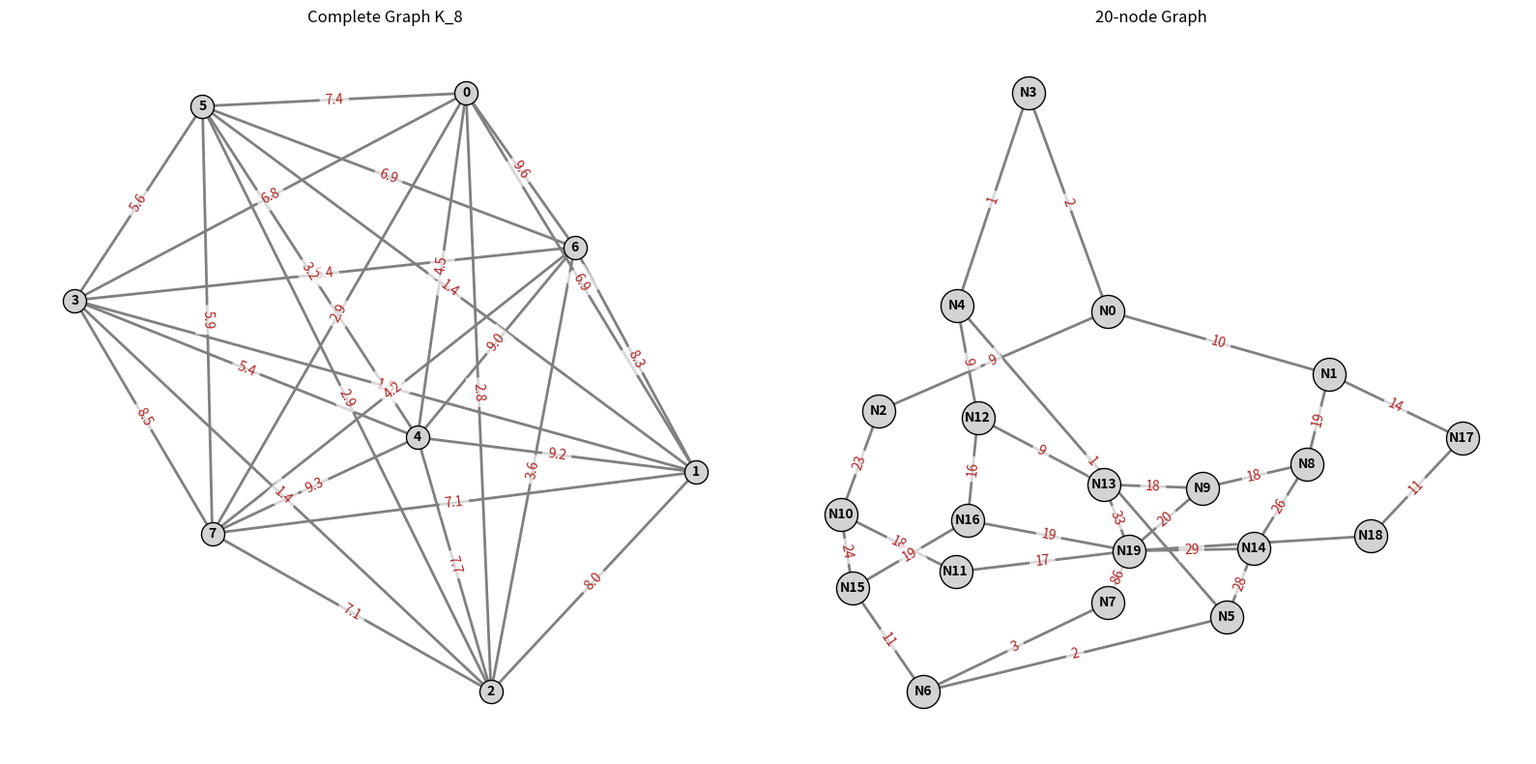
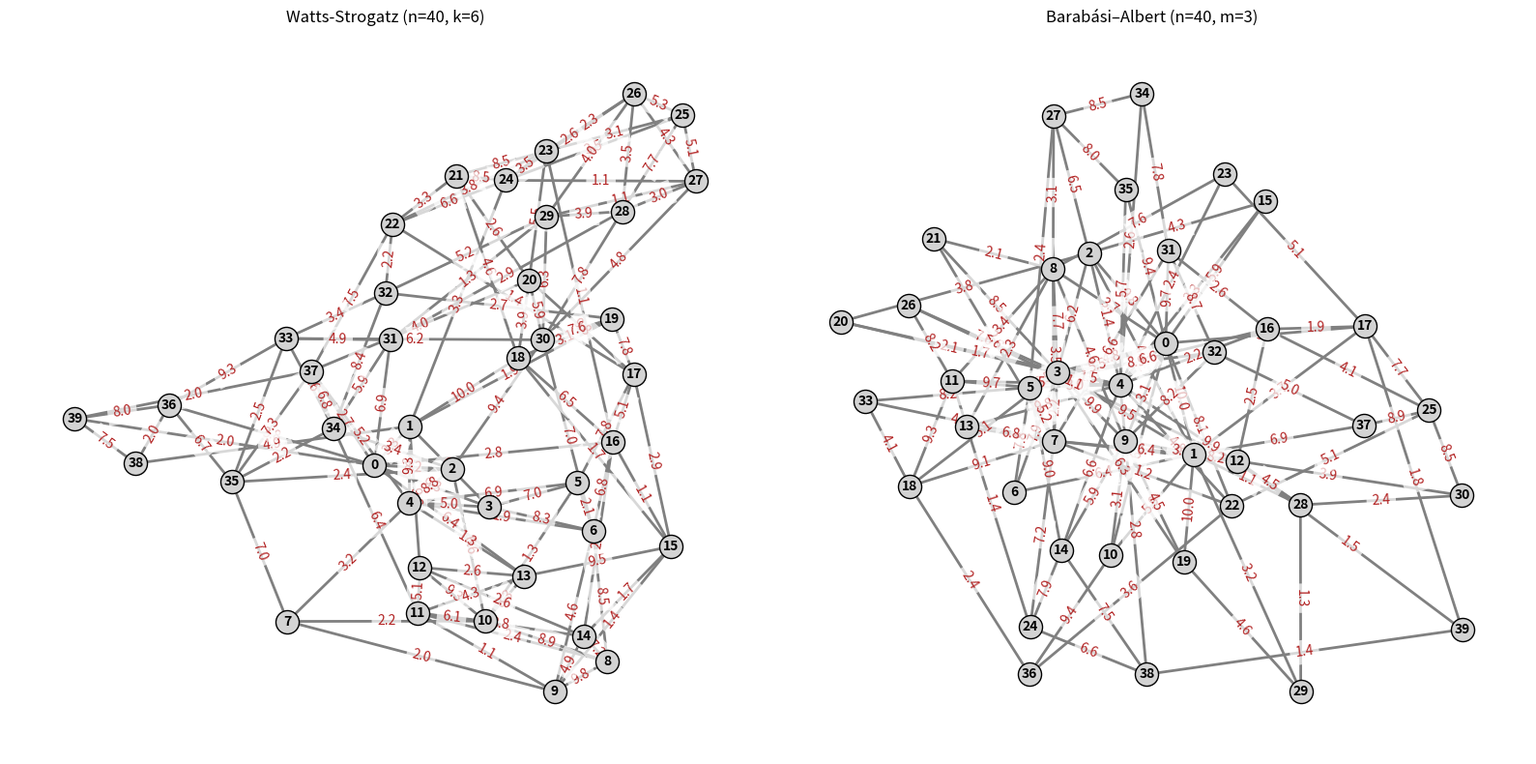
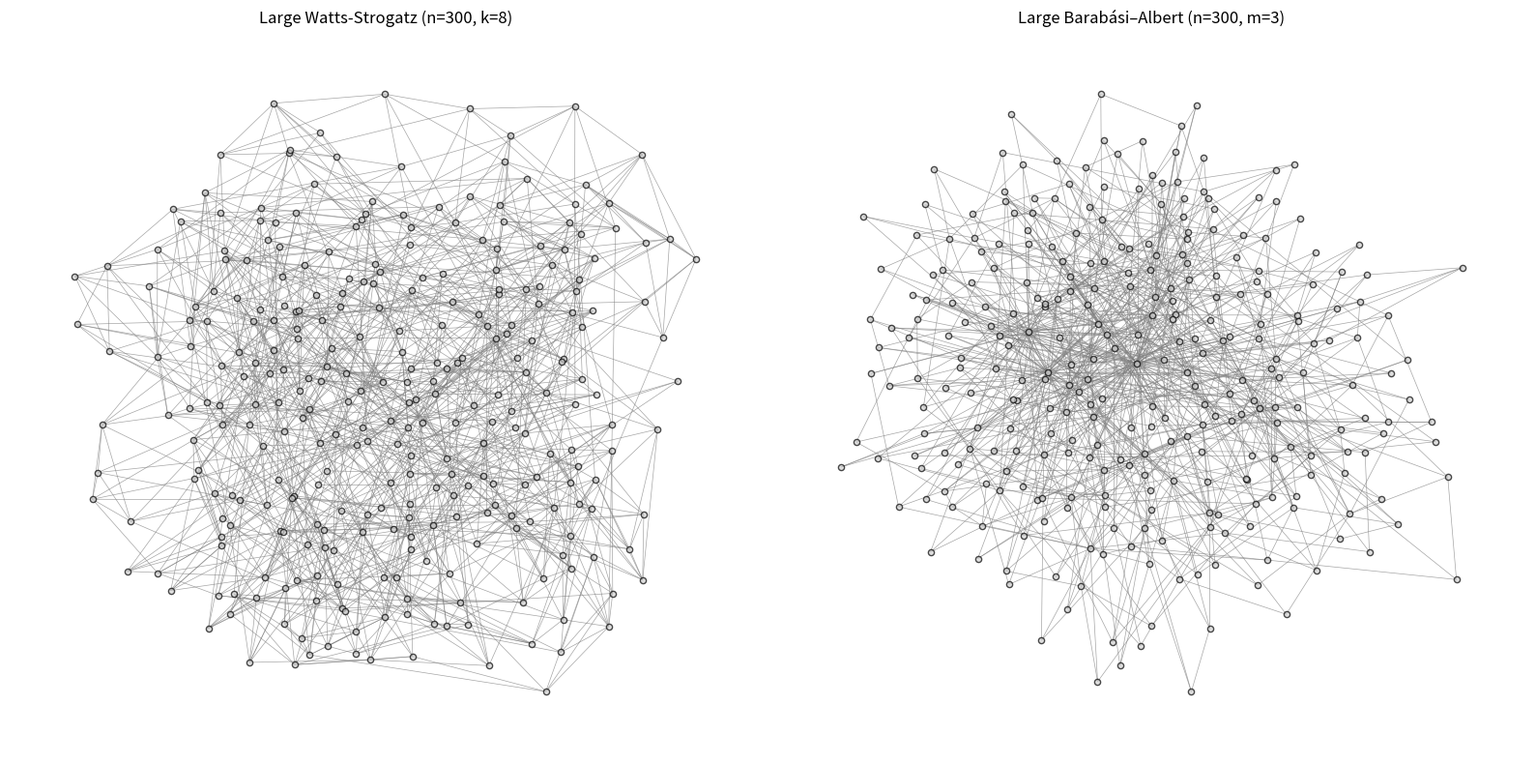
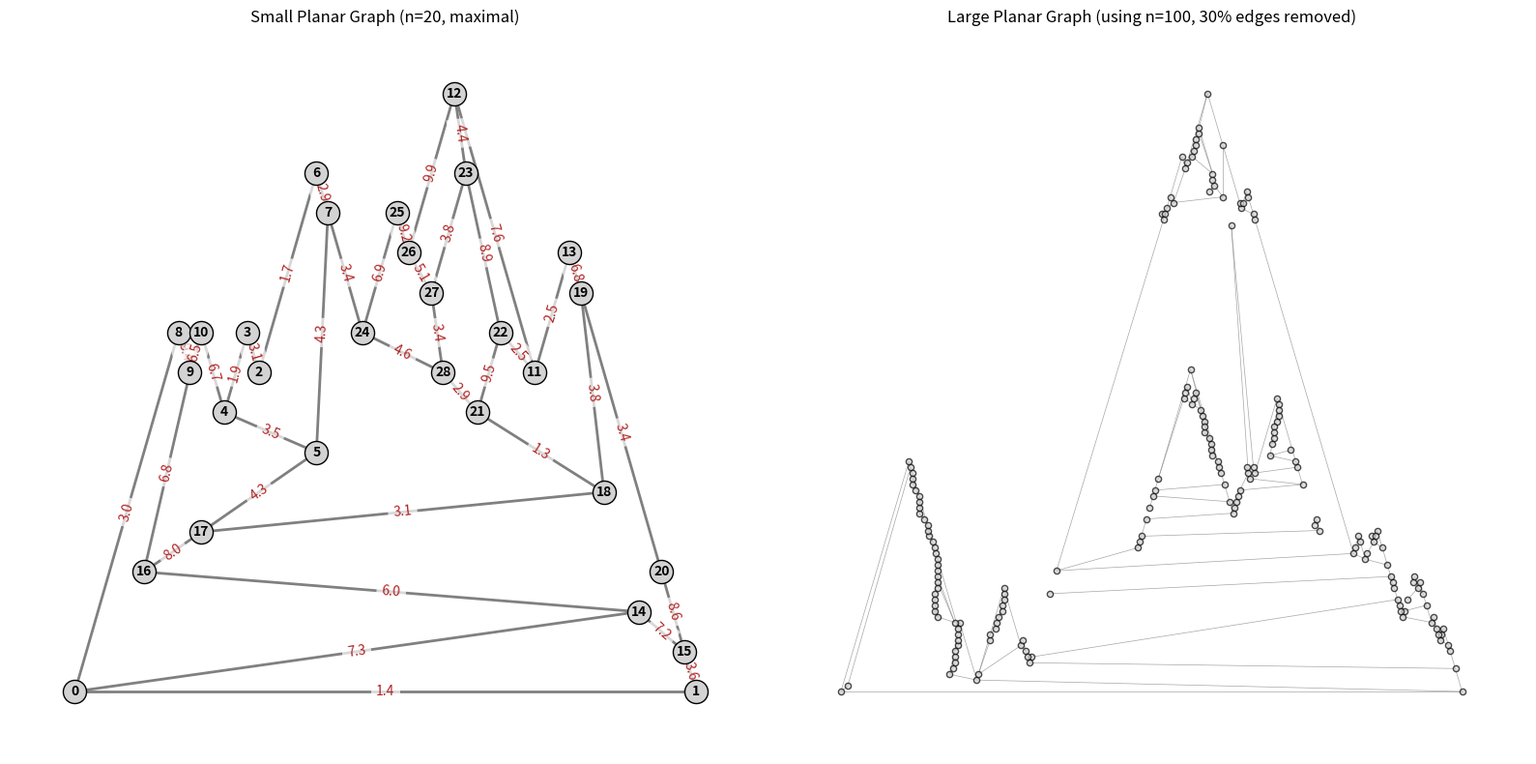
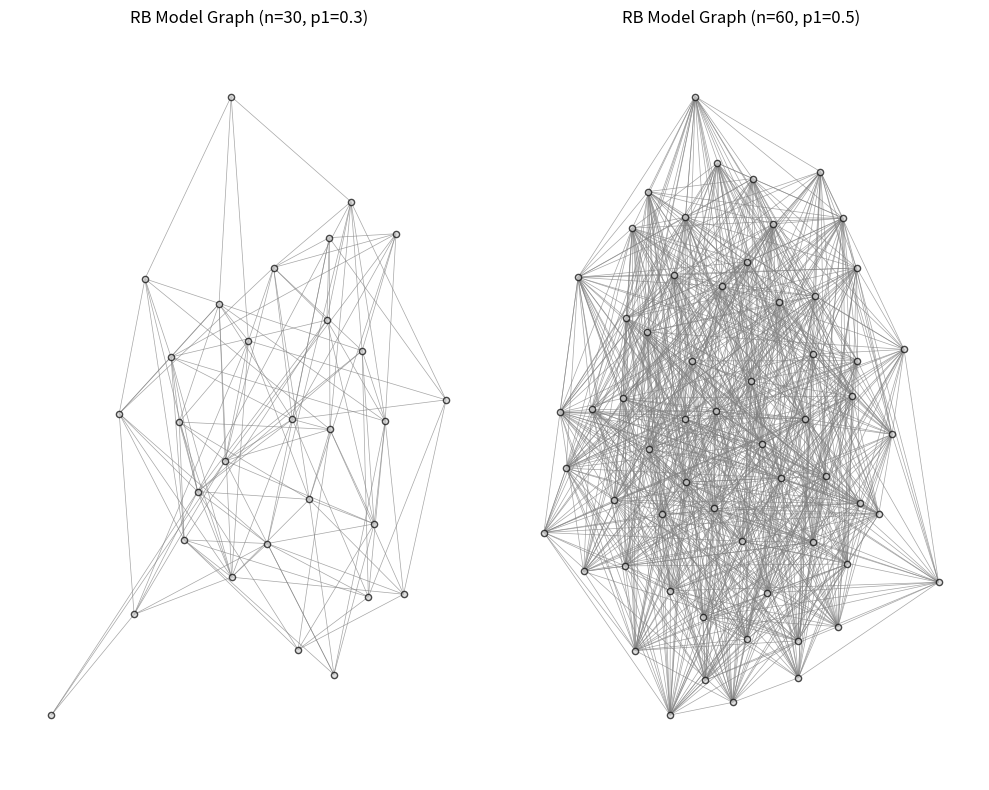

Python code for these plots, in order:
from collections import deque
import random
from typing import Any, Dict, List, Optional, Tuple, Set, Union, TYPE_CHECKING, TypeVar

if TYPE_CHECKING:
    import networkx as nx


class UndirectedGraph_:
    def __init__(self) -> None:
        """
        Initialize an empty undirected graph.
        The graph is represented as an adjacency list using a dictionary.
        """
        self.graph: Dict[Any, Dict[Any, Union[int, float]]] = {}

    def add_vertex(self, vertex: Any) -> None:
        """
        Add a vertex to the graph.

        Args:
            vertex: The vertex to add (can be any hashable type)
        """
        if vertex not in self.graph:
            self.graph[vertex] = {}

    def add_edge(
        self, vertex1: Any, vertex2: Any, weight: Union[int, float] = 1
    ) -> None:
        """
        Add an undirected edge between two vertices.

        Args:
            vertex1: First vertex
            vertex2: Second vertex
            weight: Weight for the edge (default = 1 for unweighted graphs)
        """
        # Add vertices if they don't exist
        self.add_vertex(vertex1)
        self.add_vertex(vertex2)

        # Add edge in both directions
        self.graph[vertex1][vertex2] = weight
        self.graph[vertex2][vertex1] = weight

    def has_vertex(self, vertex: Any) -> bool:
        """
        Check if a vertex exists in the graph.

        Args:
            vertex: The vertex to check

        Returns:
            bool: True if vertex exists, False otherwise
        """
        return vertex in self.graph

    def has_edge(self, vertex1: Any, vertex2: Any) -> bool:
        """
        Check if an edge exists between two vertices.

        Args:
            vertex1: First vertex
            vertex2: Second vertex

        Returns:
            bool: True if edge exists, False otherwise
        """
        if vertex1 in self.graph and vertex2 in self.graph:
            return vertex2 in self.graph[vertex1]
        return False

    def get_neighbors(self, vertex: Any) -> List[Any]:
        """
        Get all neighbors of a vertex.

        Args:
            vertex: The vertex

        Returns:
            list: List of neighboring vertices
        """
        if vertex in self.graph:
            return list(self.graph[vertex].keys())
        return []

    def get_vertices(self) -> List[Any]:
        """
        Get all vertices in the graph.

        Returns:
            list: List of all vertices
        """
        return list(self.graph.keys())

    def get_edges(self) -> List[Tuple[Any, Any, Union[int, float]]]:
        """
        Get all edges in the graph with their weights.

        Returns:
            list: List of edges as tuples (vertex1, vertex2, weight)
        """
        edges = []
        visited = set()

        for vertex in self.graph:
            for neighbor, weight in self.graph[vertex].items():
                # Use sorted tuple to ensure edge appears only once in undirected graph
                edge_key = tuple(sorted((vertex, neighbor)))
                if edge_key not in visited:
                    edges.append((vertex, neighbor, weight))
                    visited.add(edge_key)

        return edges

    def get_weight(self, vertex1: Any, vertex2: Any) -> Optional[Union[int, float]]:
        """
        Get the weight of an edge between two vertices.

        Args:
            vertex1: First vertex
            vertex2: Second vertex

        Returns:
            The weight of the edge, or None if no edge exists
        """
        if self.has_edge(vertex1, vertex2):
            return self.graph[vertex1][vertex2]
        return None

    def is_empty(self) -> bool:
        """
        Check if the graph is empty.

        Returns:
            bool: True if graph is empty, False otherwise
        """
        return len(self.graph) == 0

    def __str__(self) -> str:
        """
        String representation of the graph.
        """
        result = "Undirected Graph:\n"
        for vertex in self.graph:
            neighbors = [
                f"{neighbor}(w:{weight})"
                for neighbor, weight in self.graph[vertex].items()
            ]
            result += f"{vertex}: {', '.join(neighbors)}\n"
        return result

    def __repr__(self) -> str:
        """
        Representation of the graph.
        """
        return f"UndirectedGraph_({len(self.graph)} vertices, {len(self.get_edges())} edges)"

    def __len__(self) -> int:
        """
        Get the number of vertices in the graph.
        """
        return len(self.graph)


T = TypeVar("T", bound="UndirectedGraph_")


def complete_(
    graph: T,
    n: int = 10,
    weight_range: Tuple[Union[int, float], Union[int, float]] = (1, 10),
    seed: Optional[int] = None,
) -> T:
    """
    Generate a complete graph with n nodes (K_n).

    In a complete graph, every pair of distinct vertices is connected by a unique edge.

    Args:
        graph: An empty instance of a subclass of UndirectedGraph_ to populate
        n: Number of nodes in the graph
        weight_range: Tuple (min_weight, max_weight) for edge weights
        seed: Random seed for reproducibility

    Returns:
        T: The populated complete graph

    Raises:
        ValueError: If parameters are invalid
        AssertionError: If graph is not empty
    """
    assert len(graph) == 0, "You probably wanted to start with an empty graph!"

    if n <= 0:
        raise ValueError("n must be positive")
    if weight_range[0] > weight_range[1]:
        raise ValueError("min_weight must be <= max_weight")

    # Initialize random number generator
    rng = random.Random(seed)

    # Add vertices
    for i in range(n):
        graph.add_vertex(i)

    # Add edges between every pair of vertices
    for i in range(n):
        for j in range(i + 1, n):
            # Generate random weight within the specified range
            weight = round(rng.uniform(weight_range[0], weight_range[1]), 2)
            graph.add_edge(i, j, weight)

    return graph


def watts_strogatz_(
    graph: T,
    n: int = 20,
    k: int = 4,
    beta: float = 0.3,
    weight_range: Tuple[Union[int, float], Union[int, float]] = (1, 10),
    seed: Optional[int] = None,
) -> T:
    """
    Generate a Watts-Strogatz small-world graph.

    The graph starts as a ring lattice where each node is connected to its k nearest neighbors
    (k/2 on each side). Then, with probability beta, each edge is rewired to a random node.

    Args:
        graph: An empty instance of a subclass of UndirectedGraph_ to populate
        n: Number of nodes in the graph
        k: Each node is connected to k nearest neighbors in ring topology (must be even)
        beta: Probability of rewiring each edge (0 <= beta <= 1)
        weight_range: Tuple (min_weight, max_weight) for edge weights
        seed: Random seed for reproducibility

    Returns:
        T: The populated Watts-Strogatz small-world graph

    Raises:
        ValueError: If parameters are invalid
        AssertionError: If graph is not empty
    """
    assert len(graph) == 0, "You probably wanted to start with an empty graph!"

    if n <= 0:
        raise ValueError("n must be positive")
    if k <= 0 or k % 2 != 0:
        raise ValueError("k must be a positive even integer")
    if k >= n:
        raise ValueError("k must be less than n")
    if beta < 0 or beta > 1:
        raise ValueError("beta must be between 0 and 1")
    if weight_range[0] > weight_range[1]:
        raise ValueError("min_weight must be <= max_weight")

    # Initialize random number generator
    rng = random.Random(seed)

    # Add vertices
    for i in range(n):
        graph.add_vertex(i)

    # Track which edges exist to avoid duplicates
    edges_set: Set[Tuple[int, ...]] = set()

    # First, create the regular ring lattice
    for node in range(n):
        for j in range(1, k // 2 + 1):
            neighbor = (node + j) % n
            # Sort to ensure undirected edge representation is consistent
            edge = tuple(sorted((node, neighbor)))
            if edge not in edges_set:
                edges_set.add(edge)

    # Now rewire edges with probability beta
    rewired_edges_set: Set[Tuple[int, ...]] = set()

    for u, v in edges_set:
        if rng.random() < beta:
            # Choose a new random node to connect to u
            # The new node must be different from u and not already connected to u
            possible_nodes = [
                i
                for i in range(n)
                if i != u
                and tuple(sorted((u, i))) not in edges_set
                and tuple(sorted((u, i))) not in rewired_edges_set
            ]

            if possible_nodes:
                new_v = rng.choice(possible_nodes)
                # Remove old edge (u, v) and add new edge (u, new_v)
                rewired_edges_set.add(tuple(sorted((u, new_v))))
                # Don't add the original edge
                continue

        # Keep the original edge
        rewired_edges_set.add((u, v))

    # Add all edges to the graph with random weights
    for u, v in rewired_edges_set:
        weight = round(rng.uniform(weight_range[0], weight_range[1]), 2)
        graph.add_edge(u, v, weight)

    return graph


def planar_(
    graph: T,
    n: int = 20,
    remove_probability: float = 0.0,
    weight_range: Tuple[Union[int, float], Union[int, float]] = (1, 10),
    seed: Optional[int] = None,
) -> T:
    """
    Generate the dual of a maximal planar graph using Delaunay triangulation of n random points,
    with optional random edge removal applied to the dual graph.

    A maximal planar graph is a planar graph to which no more edges can be added
    without violating planarity. Delaunay triangulation of points in the plane
    produces a maximal planar graph. This function returns the dual of that graph,
    then removes edges from the dual with probability remove_probability while
    ensuring the dual remains connected.

    The dual is always cubic (3-regular) and, by Brook's Theorem, every cubic planar graph
    besides K_4 is 3-colorable.

    Args:
        graph: An empty instance of a subclass of UndirectedGraph_ to populate
        n: Number of nodes in the original graph
        remove_probability: Probability of removing each edge from the dual graph
                          (0 <= remove_probability <= 1)
        weight_range: Tuple (min_weight, max_weight) for edge weights
        seed: Random seed for reproducibility

    Returns:
        T: The dual of the maximal planar graph, with edges possibly removed but still connected

    Raises:
        ValueError: If parameters are invalid
        AssertionError: If graph is not empty
    """
    assert len(graph) == 0, "You probably wanted to start with an empty graph!"

    if n <= 0:
        raise ValueError("n must be positive")
    if remove_probability < 0 or remove_probability > 1:
        raise ValueError("remove_probability must be between 0 and 1")
    if weight_range[0] > weight_range[1]:
        raise ValueError("min_weight must be <= max_weight")

    # Initialize random number generator
    rng = random.Random(seed)

    # Generate n random points in [0, 1] x [0, 1]
    points = [(rng.random(), rng.random()) for _ in range(n)]

    # Handle small n cases
    if n <= 3:
        if n == 1:
            return graph
        elif n == 2:
            # For 2 points, the dual has 2 faces (inner and outer), but we'll create a simple dual
            graph.add_vertex(0)
            graph.add_vertex(1)
            weight = round(rng.uniform(weight_range[0], weight_range[1]), 2)
            graph.add_edge(0, 1, weight)
            return graph
        elif n == 3:
            # For 3 points, triangle: dual has 1 inner face connected to outer face
            # We'll create one vertex for the inner face
            graph.add_vertex(0)
            return graph

    # For n > 3, implement Delaunay triangulation (maximal planar graph)
    # Find bounding box
    min_x = min(p[0] for p in points)
    max_x = max(p[0] for p in points)
    min_y = min(p[1] for p in points)
    max_y = max(p[1] for p in points)

    dx = max_x - min_x
    dy = max_y - min_y
    dmax = max(dx, dy)
    mid_x = (min_x + max_x) / 2
    mid_y = (min_y + max_y) / 2

    super_tri = [
        (mid_x - 20 * dmax, mid_y - dmax),
        (mid_x + 20 * dmax, mid_y - dmax),
        (mid_x, mid_y + 20 * dmax),
    ]

    triangles = []
    triangles.append((n, n + 1, n + 2))

    def in_circumcircle(p, a, b, c):
        ax, ay = a
        bx, by = b
        cx, cy = c
        px, py = p

        d11 = ax - px
        d12 = ay - py
        d13 = d11 * d11 + d12 * d12

        d21 = bx - px
        d22 = by - py
        d23 = d21 * d21 + d22 * d22

        d31 = cx - px
        d32 = cy - py
        d33 = d31 * d31 + d32 * d32

        det = (
            d11 * d22 * d33
            + d12 * d23 * d31
            + d13 * d21 * d32
            - d13 * d22 * d31
            - d11 * d23 * d32
            - d12 * d21 * d33
        )

        return det > 0

    # Add points one by one
    for i in range(n):
        point = points[i]
        bad_triangles = []

        for tri in triangles:
            a_idx, b_idx, c_idx = tri
            a = points[a_idx] if a_idx < n else super_tri[a_idx - n]
            b = points[b_idx] if b_idx < n else super_tri[b_idx - n]
            c = points[c_idx] if c_idx < n else super_tri[c_idx - n]

            if in_circumcircle(point, a, b, c):
                bad_triangles.append(tri)

        polygon_edges = []
        for tri in bad_triangles:
            tri_edges = [(tri[0], tri[1]), (tri[1], tri[2]), (tri[2], tri[0])]
            for edge in tri_edges:
                shared = False
                for other_tri in bad_triangles:
                    if other_tri == tri:
                        continue
                    other_edges = [
                        (other_tri[0], other_tri[1]),
                        (other_tri[1], other_tri[2]),
                        (other_tri[2], other_tri[0]),
                    ]
                    if edge in other_edges or (edge[1], edge[0]) in other_edges:
                        shared = True
                        break
                if not shared:
                    polygon_edges.append(edge)

        for tri in bad_triangles:
            if tri in triangles:
                triangles.remove(tri)

        for edge in polygon_edges:
            new_tri = (edge[0], edge[1], i)
            triangles.append(new_tri)

    # Remove triangles containing super-triangle vertices
    final_triangles = []
    for tri in triangles:
        a_idx, b_idx, c_idx = tri
        if a_idx < n and b_idx < n and c_idx < n:
            final_triangles.append(tri)

    # Build edge to triangles mapping for the maximal planar graph
    edge_to_triangles = {}
    for tri in final_triangles:
        a, b, c = tri
        for edge in [
            tuple(sorted((a, b))),
            tuple(sorted((b, c))),
            tuple(sorted((a, c))),
        ]:
            if edge not in edge_to_triangles:
                edge_to_triangles[edge] = []
            edge_to_triangles[edge].append(tri)

    # Build the dual graph of the maximal planar graph
    triangle_to_id = {}
    for i, tri in enumerate(final_triangles):
        triangle_to_id[tri] = i

    # Add vertices for each triangle
    for i in range(len(final_triangles)):
        graph.add_vertex(i)

    # Add edges in the dual
    dual_edges = []
    for edge, tris in edge_to_triangles.items():
        if len(tris) == 2:
            tri1, tri2 = tris
            id1 = triangle_to_id[tri1]
            id2 = triangle_to_id[tri2]
            weight = round(rng.uniform(weight_range[0], weight_range[1]), 2)
            graph.add_edge(id1, id2, weight)
            dual_edges.append((id1, id2, weight))

    # Now, remove edges from the dual with probability remove_probability
    # First, collect all edges
    edges_to_consider = []
    for u in graph.graph:
        for v, w in graph.graph[u].items():
            if u < v:  # To avoid duplicates
                edges_to_consider.append((u, v, w))

    # Remove edges with probability remove_probability
    edges_to_remove = []
    for u, v, w in edges_to_consider:
        if rng.random() < remove_probability:
            edges_to_remove.append((u, v))

    # Remove the edges
    for u, v in edges_to_remove:
        if v in graph.graph[u]:
            del graph.graph[u][v]
        if u in graph.graph[v]:
            del graph.graph[v][u]

    # Ensure the dual graph remains connected
    # Build adjacency list
    adj = {vertex: set() for vertex in graph.graph}
    for u in graph.graph:
        for v in graph.graph[u]:
            adj[u].add(v)

    # Check connectivity using BFS
    visited = set()
    if len(graph.graph) > 0:
        start = next(iter(graph.graph.keys()))
        queue = deque([start])
        visited.add(start)
        while queue:
            current = queue.popleft()
            for neighbor in adj[current]:
                if neighbor not in visited:
                    visited.add(neighbor)
                    queue.append(neighbor)

    # If not connected, add edges back until connected
    # We'll add edges from the original dual edges that were removed
    while len(visited) != len(graph.graph) and len(graph.graph) > 0:
        # Find unvisited vertices
        unvisited = [v for v in graph.graph.keys() if v not in visited]
        # For each unvisited vertex, find a path to connect it
        # We'll add back an edge from the original dual edges if possible
        added = False
        for u in list(visited):
            for v in unvisited:
                # Check if this edge was in the original dual
                # We can check by seeing if they were connected in the original dual
                # Since we stored dual_edges, we can check
                for uu, vv, ww in dual_edges:
                    if (u == uu and v == vv) or (u == vv and v == uu):
                        # Add this edge back
                        graph.add_edge(u, v, ww)
                        adj[u].add(v)
                        adj[v].add(u)
                        visited.add(v)
                        added = True
                        break
                if added:
                    break
            if added:
                break
        # If we couldn't add back an original edge, add any edge
        if not added and unvisited:
            u = next(iter(visited))
            v = unvisited[0]
            weight = round(rng.uniform(weight_range[0], weight_range[1]), 2)
            graph.add_edge(u, v, weight)
            adj[u].add(v)
            adj[v].add(u)
            visited.add(v)

    return graph


def rb_graph_(
    graph: T,
    n: int = 20,
    d: int = 3,
    p1: float = 0.5,
    p2: float = 0.5,
    seed: Optional[int] = None,
) -> T:
    """
    Generate a random graph using the RB (random with balanced structure) model.

    This creates a graph where edges represent constraints between variables.
    The graph is generated as the constraint graph of an RB model CSP instance.

    Args:
        graph: An empty instance of a subclass of UndirectedGraph_ to populate
        n: Number of vertices (variables) in the graph
        d: Domain size for each variable (not directly used for graph structure,
           but affects RB model parameters)
        p1: Constraint density (0 ≤ p1 ≤ 1). Determines edge density.
           Higher p1 = more edges.
        p2: Constraint tightness (0 ≤ p2 ≤ 1). Not directly used for graph structure,
           but part of RB model.
        seed: Random seed for reproducibility

    Returns:
        T: The populated random graph based on RB model

    Raises:
        ValueError: If parameters are invalid
        AssertionError: If graph is not empty
    """
    assert len(graph) == 0, "You probably wanted to start with an empty graph!"

    if n <= 0:
        raise ValueError("n must be positive")
    if d <= 0:
        raise ValueError("d must be positive")
    if p1 < 0 or p1 > 1:
        raise ValueError("p1 must be between 0 and 1")
    if p2 < 0 or p2 > 1:
        raise ValueError("p2 must be between 0 and 1")

    # Set random seed if provided
    if seed is not None:
        import random

        random.seed(seed)

    # Calculate total number of possible edges between distinct vertices
    total_possible_edges = n * (n - 1) // 2
    num_edges = int(p1 * total_possible_edges)

    # Add vertices
    for i in range(n):
        graph.add_vertex(i)

    if num_edges > 0:
        # Generate all possible vertex pairs
        all_pairs = [(i, j) for i in range(n) for j in range(i + 1, n)]

        # Randomly select pairs to have edges
        import random

        edge_pairs = random.sample(all_pairs, num_edges)

        # Add edges with random weights between 1 and 10
        for v1, v2 in edge_pairs:
            weight = round(random.uniform(1, 10), 2)
            graph.add_edge(v1, v2, weight)

    return graph


def barabasi_albert_(
    graph: T,
    n: int = 100,
    m: int = 2,
    weight_range: Tuple[Union[int, float], Union[int, float]] = (1, 10),
    seed: Optional[int] = None,
) -> T:
    """
    Generate a Barabási–Albert scale-free network graph.

    The graph grows through preferential attachment: new nodes are more likely
    to connect to nodes that already have many connections.

    Args:
        graph: An empty instance of a subclass of UndirectedGraph_ to populate
        n: Total number of nodes in the final graph
        m: Number of edges to attach from a new node to existing nodes (m < n)
        weight_range: Tuple (min_weight, max_weight) for edge weights
        seed: Random seed for reproducibility

    Returns:
        T: The populated Barabási–Albert graph

    Raises:
        ValueError: If parameters are invalid
        AssertionError: If graph is not empty
    """
    assert len(graph) == 0, "You probably wanted to start with an empty graph!"

    if n <= 0:
        raise ValueError("n must be positive")
    if m <= 0:
        raise ValueError("m must be positive")
    if m >= n:
        raise ValueError("m must be less than n")
    if weight_range[0] > weight_range[1]:
        raise ValueError("min_weight must be <= max_weight")

    # Initialize random number generator
    rng = random.Random(seed)

    # Start with a complete graph of m+1 nodes
    # This ensures each initial node has at least m edges
    initial_nodes = m + 1

    # Add initial nodes
    for i in range(initial_nodes):
        graph.add_vertex(i)

    # Create initial complete graph among first m+1 nodes
    for i in range(initial_nodes):
        for j in range(i + 1, initial_nodes):
            weight = round(rng.uniform(weight_range[0], weight_range[1]), 2)
            graph.add_edge(i, j, weight)

    # Track degrees for preferential attachment
    degrees = [initial_nodes - 1] * initial_nodes  # Each node has m edges initially

    # Add remaining nodes with preferential attachment
    for new_node in range(initial_nodes, n):
        graph.add_vertex(new_node)

        # Create list of existing nodes weighted by their degree
        # (preferential attachment: higher degree = higher probability)
        node_list = []
        for node_idx, degree in enumerate(degrees):
            node_list.extend([node_idx] * degree)

        # Select m distinct nodes to connect to
        selected_nodes = set()
        attempts = 0
        max_attempts = m * 10  # Prevent infinite loops

        while len(selected_nodes) < m and attempts < max_attempts:
            if node_list:  # Ensure node_list is not empty
                selected_node = rng.choice(node_list)
                if selected_node not in selected_nodes:
                    selected_nodes.add(selected_node)
            attempts += 1

        # If we couldn't find enough distinct nodes, add random ones
        while len(selected_nodes) < m:
            available_nodes = list(range(new_node))
            random_node = rng.choice(available_nodes)
            selected_nodes.add(random_node)

        # Connect new node to selected nodes
        for existing_node in selected_nodes:
            weight = round(rng.uniform(weight_range[0], weight_range[1]), 2)
            graph.add_edge(new_node, existing_node, weight)

            # Update degrees
            degrees[existing_node] += 1

        # Add degree entry for the new node
        degrees.append(m)

    return graph


def twenty_(graph: T, weighted: bool = True, more_edges: bool = True) -> T:
    """
    Generate a 20-node graph with multiple paths from N0 to N19.

    This graph is designed to demonstrate differences between search algorithms:
    - DFS tends to follow the deep path (N0→N3→N4→N5→N6→N7→N19) with light initial edges
      but an expensive final hop
    - BFS explores breadth-first and may find alternative paths
    - UCS finds the optimal cost path considering edge weights

    Args:
        graph: An empty instance of a subclass of UndirectedGraph_ to populate
        weighted: If True, edges have random weights; if False, all edges have weight 1
        more_edges: If True, adds additional cross-connections making the graph more complex

    Returns:
        T: The populated 20-node graph

    Raises:
        AssertionError: If graph is not empty
    """
    assert len(graph) == 0, "You probably wanted to start with an empty graph!"

    nodes: List[str] = [f"N{i}" for i in range(20)]
    for node in nodes:
        graph.add_vertex(node)

    # Create some direct but heavy connections
    graph.add_edge("N0", "N1", random.randint(5, 10) if weighted else 1)
    graph.add_edge("N0", "N2", random.randint(5, 10) if weighted else 1)
    graph.add_edge(
        "N0", "N3", random.randint(1, 3) if weighted else 1
    )  # Light edge that DFS will take

    # Create branching paths
    # Path 1: Light but deep (DFS will likely take this)
    graph.add_edge("N3", "N4", random.randint(1, 3) if weighted else 1)
    graph.add_edge("N4", "N5", random.randint(1, 3) if weighted else 1)
    graph.add_edge("N5", "N6", random.randint(1, 3) if weighted else 1)
    graph.add_edge("N6", "N7", random.randint(1, 3) if weighted else 1)
    graph.add_edge(
        "N7", "N19", random.randint(50, 100) if weighted else 1
    )  # Expensive final hop

    # Path 2: Shorter but heavier edges (BFS might find this)
    graph.add_edge("N1", "N8", random.randint(10, 20) if weighted else 1)
    graph.add_edge("N8", "N9", random.randint(10, 20) if weighted else 1)
    graph.add_edge("N9", "N19", random.randint(10, 20) if weighted else 1)

    # Path 3: Alternative path
    graph.add_edge("N2", "N10", random.randint(15, 25) if weighted else 1)
    graph.add_edge("N10", "N11", random.randint(15, 25) if weighted else 1)
    graph.add_edge("N11", "N19", random.randint(15, 25) if weighted else 1)

    # Add cross-connections to make it more complex
    if more_edges:
        graph.add_edge("N4", "N12", random.randint(5, 15) if weighted else 1)
        graph.add_edge("N12", "N13", random.randint(5, 15) if weighted else 1)
        graph.add_edge("N13", "N19", random.randint(30, 40) if weighted else 1)
        graph.add_edge("N5", "N14", random.randint(20, 30) if weighted else 1)

    graph.add_edge("N14", "N19", random.randint(20, 30) if weighted else 1)
    graph.add_edge("N6", "N15", random.randint(10, 20) if weighted else 1)
    graph.add_edge("N15", "N16", random.randint(10, 20) if weighted else 1)
    graph.add_edge("N16", "N19", random.randint(10, 20) if weighted else 1)

    # Add some random connections between nodes
    additional_edges: List[Tuple[str, str, Union[int, float]]] = [
        ("N1", "N17", random.randint(5, 15) if weighted else 1),
        ("N17", "N18", random.randint(5, 15) if weighted else 1),
        ("N18", "N19", random.randint(5, 15) if weighted else 1),
        ("N8", "N14", random.randint(25, 35) if weighted else 1),
        ("N10", "N15", random.randint(20, 30) if weighted else 1),
        ("N12", "N16", random.randint(15, 25) if weighted else 1),
        ("N9", "N13", random.randint(10, 20) if weighted else 1),
    ]

    for v1, v2, weight in additional_edges:
        graph.add_edge(v1, v2, weight)

    return graph


HAS_NX_MPL = True
try:
    import matplotlib.pyplot as plt
    import networkx as nx

    def graph2nx(graph: T) -> "nx.Graph":
        """
        Convert a (subclass of) UndirectedGraph to a networkx.Graph object.

        Returns:
            networkx.Graph: A networkx graph representation
        """

        nx_graph = nx.Graph()

        # Add all vertices
        for vertex in graph.graph:
            nx_graph.add_node(vertex)

        # Add all edges with weights
        for vertex in graph.graph:
            for neighbor, weight in graph.graph[vertex].items():
                # Add edge only once (undirected)
                if not nx_graph.has_edge(vertex, neighbor):
                    nx_graph.add_edge(vertex, neighbor, weight=weight)

        return nx_graph

    def nx2ax(nx_graph: "nx.Graph", ax, seed=42, show_weights: bool = True, pos=None):
        # Create a layout for the nodes if not provided
        if pos is None:
            pos = nx.spring_layout(nx_graph, seed=seed)

        max_label_len = max(len(str(node)) for node in list(nx_graph))
        node_size = 300 + max(max_label_len - 2, 0) * 300

        # Plot graph
        nx.draw(
            nx_graph,
            pos,
            ax=ax,
            with_labels=True,
            node_color="lightgray",
            node_size=node_size,
            font_size=10,
            font_weight="bold",
            edge_color="gray",
            width=2,
            edgecolors="black",
        )

        # Draw edge labels (weights) if requested
        if show_weights:
            edge_labels = nx.get_edge_attributes(nx_graph, "weight")
            # Format weights to 1 decimal place for cleaner display
            formatted_edge_labels = {}
            for (u, v), weight in edge_labels.items():
                if isinstance(weight, int):
                    formatted_edge_labels[(u, v)] = f"{weight}"
                else:
                    formatted_edge_labels[(u, v)] = f"{weight:.1f}"
            nx.draw_networkx_edge_labels(
                nx_graph,
                pos,
                ax=ax,
                edge_labels=formatted_edge_labels,
                font_size=10,
                font_color="firebrick",
                bbox=dict(alpha=0.7, facecolor="white", edgecolor="none"),
            )

        return node_size

    def largenx2ax(nx_graph: "nx.Graph", ax, seed=42, pos=None, tiny=True):
        """
        Display large graphs without node labels or edge weights for better visualization.

        Args:
            nx_graph: networkx graph to display
            ax: matplotlib axis to draw on
            seed: random seed for layout reproducibility
            pos: precomputed node positions (optional)
        """
        # Create a layout for the nodes if not provided
        if pos is None:
            pos = nx.spring_layout(nx_graph, seed=seed)

        node_size = 20 if tiny else 40

        # Plot graph without labels
        nx.draw(
            nx_graph,
            pos,
            ax=ax,
            with_labels=False,  # No node labels for large graphs
            node_color="lightgray",
            node_size=node_size,  # Smaller nodes for large graphs
            font_size=8,
            font_weight="bold",
            edge_color="gray",
            width=0.5,  # Thinner edges for large graphs
            edgecolors="black",
            alpha=0.7,  # Slightly transparent for better visualization
        )

        return node_size

except ImportError as e:
    print(f"Required GUI visualization libraries not found: {e}")
    print("\nPlease consider installing these libraries:")
    print("pip install matplotlib networkx")
    HAS_NX_MPL = False

if __name__ == "__main__":
    # Test complete graph
    print("Testing complete graph:")
    graph = complete_(UndirectedGraph_(), n=8)
    print(f"Complete graph K_8: {len(graph)} vertices, {len(graph.get_edges())} edges")
    print(f"Expected edges for K_8: {8 * 7 // 2} (n*(n-1)/2)")

    # Test 20-node graph
    graph20 = twenty_(UndirectedGraph_())
    print("\nGraph Information for 20-node graph:")
    print(f"Number of vertices: {len(graph20)}")
    print(f"Number of edges: {len(graph20.get_edges())}")

    # Test Watts-Strogatz graph
    n_ws, k = 40, 6
    graph_ws = watts_strogatz_(UndirectedGraph_(), n=n_ws, k=k)
    print(f"\nWatts-Strogatz graph (n={n_ws}, k={k}):")
    print(f"Number of vertices: {len(graph_ws)}")
    print(f"Number of edges: {len(graph_ws.get_edges())}")

    # Test Barabási–Albert graph
    n_ba, m = 40, 3
    graph_ba = barabasi_albert_(UndirectedGraph_(), n=n_ba, m=m)
    print(f"\nBarabási–Albert graph (n={n_ba}, m={m}):")
    print(f"Number of vertices: {len(graph_ba)}")
    print(f"Number of edges: {len(graph_ba.get_edges())}")

    # Test small planar graph (maximal planar, no edge removal)
    n_planar_small = 20
    graph_planar_small = planar_(
        UndirectedGraph_(), n=n_planar_small, remove_probability=0.0, seed=42
    )
    print(
        f"\nSmall planar graph (n={n_planar_small}: {len(graph_planar_small)} nodes, maximal):"
    )
    print(f"Number of vertices: {len(graph_planar_small)}")
    print(f"Number of edges: {len(graph_planar_small.get_edges())}")

    # Test RB model graphs
    n_rb = 30
    p1_rb = 0.3
    d_rb = 3

    graph_rb = rb_graph_(UndirectedGraph_(), n=n_rb, d=d_rb, p1=p1_rb, seed=42)
    print(f"\nRB model graph (n={n_rb}, p1={p1_rb}):")
    print(f"Number of vertices: {len(graph_rb)}")
    print(f"Number of edges: {len(graph_rb.get_edges())}")
    expected_edges = int(p1_rb * n_rb * (n_rb - 1) / 2)
    print(f"Expected edges: {expected_edges}")

    if HAS_NX_MPL:
        # Figure 1: Complete graph and 20-node graph
        fig1, axes1 = plt.subplots(1, 2, figsize=(16, 8))

        # Complete graph
        ax1 = axes1[0]
        nx2ax(graph2nx(graph), ax1, seed=42, show_weights=True)
        ax1.set_title("Complete Graph K_8")
        ax1.axis("off")

        # 20-node graph
        ax2 = axes1[1]
        nx2ax(graph2nx(graph20), ax2, seed=42, show_weights=True)
        ax2.set_title("20-node Graph")
        ax2.axis("off")

        plt.tight_layout()
        plt.show()

        # Figure 2: Watts-Strogatz and Barabási–Albert graphs
        fig2, axes2 = plt.subplots(1, 2, figsize=(16, 8))

        # Watts-Strogatz graph
        ax3 = axes2[0]
        nx2ax(graph2nx(graph_ws), ax3, seed=42, show_weights=True)
        ax3.set_title(f"Watts-Strogatz (n={n_ws}, k={k})")
        ax3.axis("off")

        # Barabási–Albert graph
        ax4 = axes2[1]
        nx2ax(graph2nx(graph_ba), ax4, seed=42, show_weights=True)
        ax4.set_title(f"Barabási–Albert (n={n_ba}, m={m})")
        ax4.axis("off")

        plt.tight_layout()
        plt.show()

        # Figure 3: Large graphs without labels using largenx2ax
        print("\nGenerating large graph for Figure 3...\n")

        # Create large Watts-Strogatz graph
        n_ws_large, k_large = 300, 8
        graph_ws_large = watts_strogatz_(
            UndirectedGraph_(), n=n_ws_large, k=k_large, seed=42
        )
        print(f"Large Watts-Strogatz graph (n={n_ws_large}, k={k_large}):")
        print(f"Number of vertices: {len(graph_ws_large)}")
        print(f"Number of edges: {len(graph_ws_large.get_edges())}")

        # Create large Barabási–Albert graph
        n_ba_large, m_large = 300, 3
        graph_ba_large = barabasi_albert_(
            UndirectedGraph_(), n=n_ba_large, m=m_large, seed=42
        )
        print(f"\nLarge Barabási–Albert graph (n={n_ba_large}, m={m_large}):")
        print(f"Number of vertices: {len(graph_ba_large)}")
        print(f"Number of edges: {len(graph_ba_large.get_edges())}")

        # Create Figure 3
        fig3, axes3 = plt.subplots(1, 2, figsize=(16, 8))

        # Large Watts-Strogatz graph
        ax5 = axes3[0]
        largenx2ax(graph2nx(graph_ws_large), ax5, seed=42)
        ax5.set_title(f"Large Watts-Strogatz (n={n_ws_large}, k={k_large})")
        ax5.axis("off")

        # Large Barabási–Albert graph
        ax6 = axes3[1]
        largenx2ax(graph2nx(graph_ba_large), ax6, seed=42)
        ax6.set_title(f"Large Barabási–Albert (n={n_ba_large}, m={m_large})")
        ax6.axis("off")

        plt.tight_layout()
        plt.show()

        # Figure 4: Planar graphs of different sizes
        print("\nGenerating planar graph for Figure 4...\n")

        # Create large planar graph with edge removal
        n_planar_large = 100
        graph_planar_large = planar_(
            UndirectedGraph_(), n=n_planar_large, remove_probability=0.3, seed=42
        )
        print(
            f"Large planar graph (using n={n_planar_large}: {len(graph_planar_large)} nodes, with 30% edge removal):"
        )
        print(f"Number of vertices: {len(graph_planar_large)}")
        print(f"Number of edges: {len(graph_planar_large.get_edges())}")

        fig4, axes4 = plt.subplots(1, 2, figsize=(16, 8))

        # Small planar graph (with labels and weights)
        ax7 = axes4[0]
        g = graph2nx(graph_planar_small)
        try:
            nx2ax(g, ax7, seed=42, show_weights=True, pos=nx.planar_layout(g))
        except:
            print("not planar")
            nx2ax(g, ax7, seed=42, show_weights=True)
        ax7.set_title(f"Small Planar Graph (n={n_planar_small}, maximal)")
        ax7.axis("off")

        # Figure 5: Large planar graph (without labels)
        ax8 = axes4[1]
        g = graph2nx(graph_planar_large)
        try:
            largenx2ax(g, ax8, seed=42, pos=nx.planar_layout(g))
        except:
            print("not planar")
            largenx2ax(g, ax8, seed=42)
        ax8.set_title(
            f"Large Planar Graph (using n={n_planar_large}, 30% edges removed)"
        )
        ax8.axis("off")

        plt.tight_layout()
        plt.show()

        # Create Figure 5: Visualize RB model graphs
        print("\nGenerating RB model graph for Figure 5...\n")
        fig5, axes5 = plt.subplots(1, 2, figsize=(10, 8))
        ax9 = axes5[0]
        g_nx = graph2nx(graph_rb)
        try:
            largenx2ax(g_nx, ax9, seed=42, pos=nx.planar_layout(g_nx))
        except:
            print("not planar")
            largenx2ax(g_nx, ax9, seed=42)
        ax9.set_title(f"RB Model Graph (n={n_rb}, p1={p1_rb})")
        ax9.axis("off")

        ax10 = axes5[1]
        n_rb = 60
        p1_rb = 0.5
        d_rb = 3
        graph_rb_2 = rb_graph_(UndirectedGraph_(), n=n_rb, d=d_rb, p1=p1_rb, seed=42)
        print(f"RB model graph (n={n_rb}, p1={p1_rb}):")
        print(f"Number of vertices: {len(graph_rb_2)}")
        print(f"Number of edges: {len(graph_rb_2.get_edges())}")
        expected_edges = int(p1_rb * n_rb * (n_rb - 1) / 2)
        print(f"Expected edges: {expected_edges}")
        g_nx = graph2nx(graph_rb_2)
        try:
            largenx2ax(g_nx, ax10, seed=42, pos=nx.planar_layout(g_nx))
        except:
            print("not planar")
            largenx2ax(g_nx, ax10, seed=42)
        ax10.set_title(f"RB Model Graph (n={n_rb}, p1={p1_rb})")
        ax10.axis("off")

        plt.tight_layout()
        plt.show()
